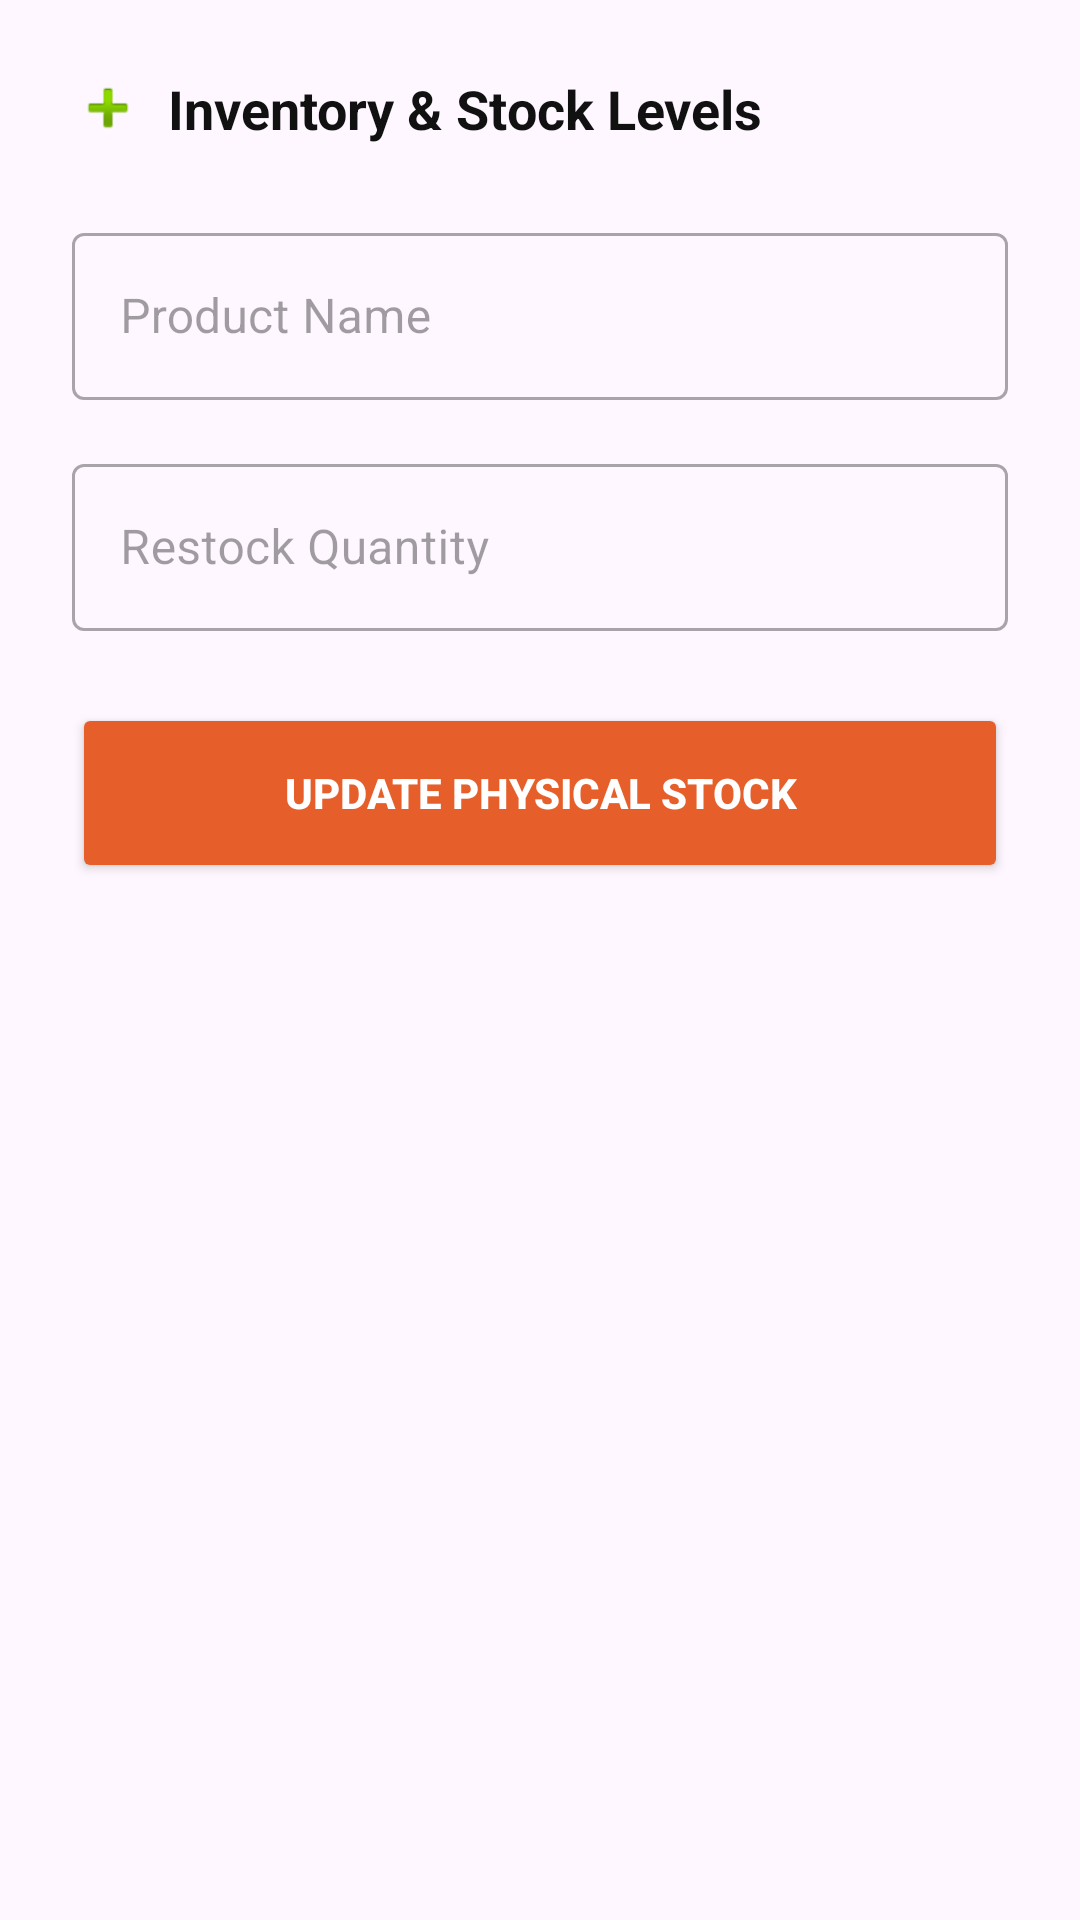

This screen was rendered from an Android layout file. Write that file and the resources it references.
<!-- AndroidManifest.xml: application theme Theme.JIJIPOS -->
<!-- res/layout/fragment_manager_inventory.xml -->
<?xml version="1.0" encoding="utf-8"?>
<LinearLayout xmlns:android="http://schemas.android.com/apk/res/android"
    xmlns:app="http://android.com"
    android:layout_width="match_parent"
    android:layout_height="match_parent"
    android:orientation="vertical"
    android:padding="24dp">

    <LinearLayout
        android:layout_width="match_parent"
        android:layout_height="wrap_content"
        android:orientation="horizontal"
        android:gravity="center_vertical"
        android:layout_marginBottom="24dp">
        <ImageView
            android:layout_width="24dp"
            android:layout_height="24dp"
            android:src="@android:drawable/ic_input_add"
            app:tint="#111111" />
        <TextView
            android:layout_width="wrap_content"
            android:layout_height="wrap_content"
            android:text="Inventory &amp; Stock Levels"
            android:textColor="#111111"
            android:textSize="18sp"
            android:textStyle="bold"
            android:layout_marginStart="8dp" />
    </LinearLayout>

    
    <com.google.android.material.textfield.TextInputLayout
        android:layout_width="match_parent"
        android:layout_height="wrap_content"
        android:layout_marginBottom="16dp"
        android:hint="Product Name"
        android:textColorHint="#66111111"
        app:hintTextColor="#111111"
        app:boxStrokeColor="#111111"
        app:boxStrokeWidth="1.5dp"
        app:boxCornerRadiusTopStart="14dp"
        app:boxCornerRadiusTopEnd="14dp"
        app:boxCornerRadiusBottomStart="14dp"
        app:boxCornerRadiusBottomEnd="14dp"
        style="@style/Widget.MaterialComponents.TextInputLayout.OutlinedBox">
        <com.google.android.material.textfield.TextInputEditText
            android:id="@+id/inputStockName"
            android:layout_width="match_parent"
            android:layout_height="wrap_content"
            android:textColor="#111111" />
    </com.google.android.material.textfield.TextInputLayout>

    <com.google.android.material.textfield.TextInputLayout
        android:layout_width="match_parent"
        android:layout_height="wrap_content"
        android:layout_marginBottom="24dp"
        android:hint="Restock Quantity"
        android:textColorHint="#66111111"
        app:hintTextColor="#111111"
        app:boxStrokeColor="#111111"
        app:boxStrokeWidth="1.5dp"
        app:boxCornerRadiusTopStart="14dp"
        app:boxCornerRadiusTopEnd="14dp"
        app:boxCornerRadiusBottomStart="14dp"
        app:boxCornerRadiusBottomEnd="14dp"
        style="@style/Widget.MaterialComponents.TextInputLayout.OutlinedBox">
        <com.google.android.material.textfield.TextInputEditText
            android:id="@+id/inputStockQty"
            android:layout_width="match_parent"
            android:layout_height="wrap_content"
            android:inputType="number"
            android:textColor="#111111" />
    </com.google.android.material.textfield.TextInputLayout>

    <Button
        android:id="@+id/buttonUpdateStock"
        android:layout_width="match_parent"
        android:layout_height="60dp"
        android:backgroundTint="#E65F2B"
        android:text="UPDATE PHYSICAL STOCK"
        android:textColor="@color/white"
        android:textStyle="bold"
        app:cornerRadius="30dp" />

</LinearLayout>
<!-- resources referenced by this layout -->
<resources>
  <color name="white">#FFFFFFFF</color>
  <style name="Theme.JIJIPOS" parent="Base.Theme.JIJIPOS" />
  <style name="Base.Theme.JIJIPOS" parent="Theme.Material3.DayNight.NoActionBar">
          
          
      </style>
</resources>
